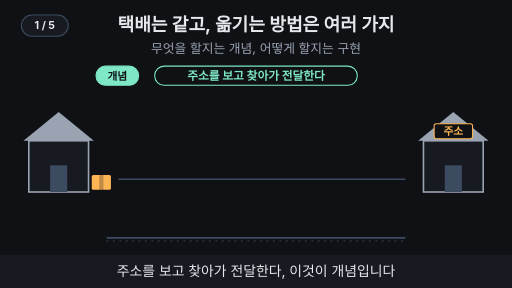
t = 0.00 s
t = 1.65 s: frame unchanged from t = 0.00 s, image omitted
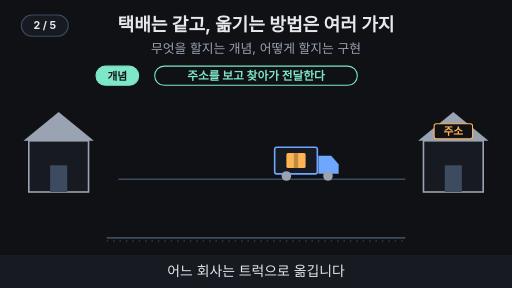
t = 3.18 s
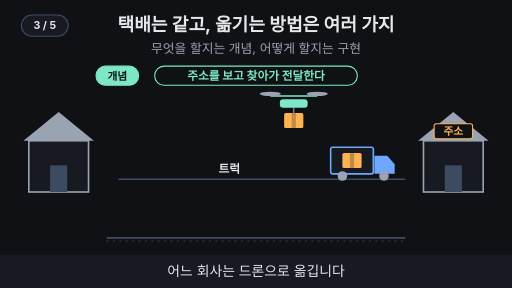
t = 5.10 s
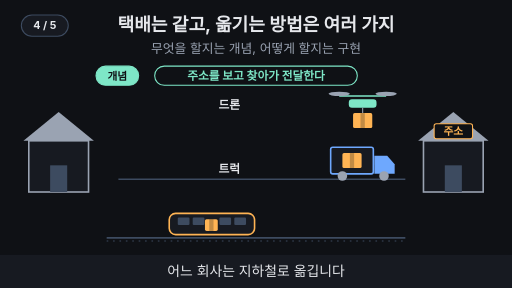
t = 6.63 s
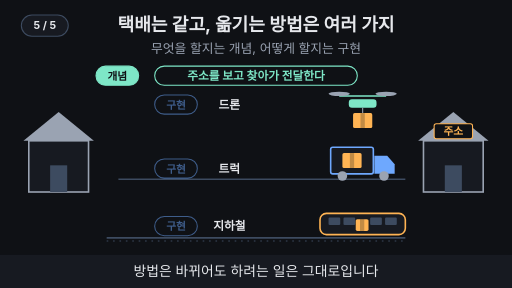
t = 8.10 s

The animated SVG that drew these frames (rendered in a browser with its animation timeline set to each time). Animation: 24 SMIL elements (animate=21,animateTransform=3); one cycle of 10.00 s, repeats indefinitely.

<svg xmlns="http://www.w3.org/2000/svg" viewBox="0 0 960 540" width="960" height="540" font-family="-apple-system,'Apple SD Gothic Neo','Segoe UI',sans-serif">
  <rect width="960" height="540" fill="#0f1115"/>

  <!-- 제목 + 고정 결론 -->
  <text x="480" y="58" text-anchor="middle" font-size="34" font-weight="700" fill="#e6e8ec">택배는 같고, 옮기는 방법은 여러 가지</text>
  <text x="480" y="100" text-anchor="middle" font-size="24" fill="#9aa3b2">무엇을 할지는 개념, 어떻게 할지는 구현</text>
<polygon points="44,264 110,210 176,264" fill="#9aa3b2"/><rect x="54" y="264" width="112" height="96" fill="#171a21" stroke="#9aa3b2" stroke-width="3"/><rect x="94" y="310" width="32" height="50" fill="#3d4b60"/>
<polygon points="784,264 850,210 916,264" fill="#9aa3b2"/><rect x="794" y="264" width="112" height="96" fill="#171a21" stroke="#9aa3b2" stroke-width="3"/><rect x="834" y="310" width="32" height="50" fill="#3d4b60"/>
<rect x="814" y="232" width="72" height="28" rx="4" fill="#0f1115" stroke="#ffb454" stroke-width="2"/><text x="850" y="253" text-anchor="middle" font-size="20" font-weight="700" fill="#ffb454" >주소</text>
<rect x="290" y="124" width="380" height="36" rx="18" fill="#0f1115" stroke="#7ee7c7" stroke-width="2"/><text x="480" y="150" text-anchor="middle" font-size="22" font-weight="700" fill="#7ee7c7">주소를 보고 찾아가 전달한다</text>
<rect x="180" y="124" width="80" height="36" rx="18" fill="#7ee7c7" stroke="#7ee7c7" stroke-width="2"/><text x="220" y="150" text-anchor="middle" font-size="20" font-weight="700" fill="#0f1115">개념</text>
<g opacity="1"><animate attributeName="opacity" values="1;1;0;0;1" keyTimes="0;0.2;0.22;0.98;1" dur="10s" repeatCount="indefinite"/><rect x="172" y="328" width="36" height="28" rx="3" fill="#ffb454"/><rect x="186" y="328" width="8" height="28" fill="#0f1115" fill-opacity="0.25"/></g>
<line x1="222" y1="336" x2="760" y2="336" stroke="#3d4b60" stroke-width="3" ></line>
<line x1="200" y1="446" x2="760" y2="446" stroke="#3d4b60" stroke-width="3" ></line>
<line x1="200" y1="452" x2="760" y2="452" stroke="#3d4b60" stroke-width="2" stroke-dasharray="3 9"></line>
<g opacity="0"><animate attributeName="opacity" values="0;0;1;1;0;0" keyTimes="0;0.2;0.22;0.97;0.99;1" dur="10s" repeatCount="indefinite"/><g><animateTransform attributeName="transform" type="translate" values="260,316;260,316;680,316;680,316" keyTimes="0;0.22;0.35;1" dur="10s" repeatCount="indefinite"/><rect x="-60" y="-40" width="80" height="50" rx="4" fill="#171a21" stroke="#6ea8fe" stroke-width="3"/><path d="M22 -24 h24 l14 16 v18 h-38 z" fill="#6ea8fe"/><circle cx="-38" cy="14" r="9" fill="#9aa3b2"/><circle cx="40" cy="14" r="9" fill="#9aa3b2"/><rect x="-38" y="-29" width="36" height="28" rx="3" fill="#ffb454"/><rect x="-24" y="-29" width="8" height="28" fill="#0f1115" fill-opacity="0.25"/></g></g>
<g opacity="0"><animate attributeName="opacity" values="0;0;1;1;0;0" keyTimes="0;0.35;0.37;0.97;0.99;1" dur="10s" repeatCount="indefinite"/><text x="430" y="324" text-anchor="middle" font-size="22" font-weight="700" fill="#e6e8ec" >트럭</text></g>
<g opacity="0"><animate attributeName="opacity" values="0;0;1;1;0;0" keyTimes="0;0.4;0.42;0.97;0.99;1" dur="10s" repeatCount="indefinite"/><g><animateTransform attributeName="transform" type="translate" values="260,196;260,196;680,196;680,196" keyTimes="0;0.42;0.55;1" dur="10s" repeatCount="indefinite"/><rect x="-26" y="-10" width="52" height="16" rx="6" fill="#7ee7c7"/><line x1="-44" y1="-16" x2="44" y2="-16" stroke="#7ee7c7" stroke-width="3"/><ellipse cx="-44" cy="-20" rx="20" ry="4" fill="#9aa3b2"/><ellipse cx="44" cy="-20" rx="20" ry="4" fill="#9aa3b2"/><line x1="0" y1="6" x2="0" y2="16" stroke="#9aa3b2" stroke-width="2"/><rect x="-18" y="16" width="36" height="28" rx="3" fill="#ffb454"/><rect x="-4" y="16" width="8" height="28" fill="#0f1115" fill-opacity="0.25"/></g></g>
<g opacity="0"><animate attributeName="opacity" values="0;0;1;1;0;0" keyTimes="0;0.55;0.57;0.97;0.99;1" dur="10s" repeatCount="indefinite"/><text x="430" y="204" text-anchor="middle" font-size="22" font-weight="700" fill="#e6e8ec" >드론</text></g>
<g opacity="0"><animate attributeName="opacity" values="0;0;1;1;0;0" keyTimes="0;0.6;0.62;0.97;0.99;1" dur="10s" repeatCount="indefinite"/><g><animateTransform attributeName="transform" type="translate" values="260,424;260,424;680,424;680,424" keyTimes="0;0.62;0.75;1" dur="10s" repeatCount="indefinite"/><rect x="-80" y="-24" width="160" height="40" rx="12" fill="#171a21" stroke="#ffb454" stroke-width="3"/><rect x="-64" y="-16" width="22" height="14" rx="2" fill="#3d4b60"/><rect x="-36" y="-16" width="22" height="14" rx="2" fill="#3d4b60"/><rect x="14" y="-16" width="22" height="14" rx="2" fill="#3d4b60"/><rect x="42" y="-16" width="22" height="14" rx="2" fill="#3d4b60"/><rect x="-13" y="-13" width="24" height="22" rx="3" fill="#ffb454"/><rect x="-5" y="-13" width="8" height="22" fill="#0f1115" fill-opacity="0.25"/></g></g>
<g opacity="0"><animate attributeName="opacity" values="0;0;1;1;0;0" keyTimes="0;0.75;0.77;0.97;0.99;1" dur="10s" repeatCount="indefinite"/><text x="430" y="432" text-anchor="middle" font-size="22" font-weight="700" fill="#e6e8ec" >지하철</text></g>
<rect x="834" y="310" width="32" height="50" fill="#7ee7c7" opacity="0"><animate attributeName="opacity" values="0;0;0.8;0;0;0.8;0;0;0.8;0;0" keyTimes="0;0.35;0.36;0.39;0.55;0.56;0.59;0.75;0.76;0.79;1" dur="10s" repeatCount="indefinite"/></rect>
<g opacity="0"><animate attributeName="opacity" values="0;0;1;1;0;0" keyTimes="0;0.8;0.82;0.97;0.99;1" dur="10s" repeatCount="indefinite"/><rect x="290" y="178" width="80" height="36" rx="18" fill="#0f1115" stroke="#6ea8fe" stroke-width="2"/><text x="330" y="204" text-anchor="middle" font-size="20" font-weight="700" fill="#6ea8fe">구현</text></g>
<g opacity="0"><animate attributeName="opacity" values="0;0;1;1;0;0" keyTimes="0;0.8;0.82;0.97;0.99;1" dur="10s" repeatCount="indefinite"/><rect x="290" y="298" width="80" height="36" rx="18" fill="#0f1115" stroke="#6ea8fe" stroke-width="2"/><text x="330" y="324" text-anchor="middle" font-size="20" font-weight="700" fill="#6ea8fe">구현</text></g>
<g opacity="0"><animate attributeName="opacity" values="0;0;1;1;0;0" keyTimes="0;0.8;0.82;0.97;0.99;1" dur="10s" repeatCount="indefinite"/><rect x="290" y="406" width="80" height="36" rx="18" fill="#0f1115" stroke="#6ea8fe" stroke-width="2"/><text x="330" y="432" text-anchor="middle" font-size="20" font-weight="700" fill="#6ea8fe">구현</text></g>
  <!-- 자막 바 -->
  <rect x="0" y="478" width="960" height="62" fill="#171a21"/>
  <g font-size="26" fill="#e6e8ec" text-anchor="middle">
    <text x="480" y="518" opacity="1">주소를 보고 찾아가 전달한다, 이것이 개념입니다
      <animate attributeName="opacity" values="1;1;0;0;1" keyTimes="0;0.19;0.2;0.99;1" dur="10s" repeatCount="indefinite"/></text>
    <text x="480" y="518" opacity="0">어느 회사는 트럭으로 옮깁니다
      <animate attributeName="opacity" values="0;0;1;1;0;0" keyTimes="0;0.19;0.2;0.39;0.4;1" dur="10s" repeatCount="indefinite"/></text>
    <text x="480" y="518" opacity="0">어느 회사는 드론으로 옮깁니다
      <animate attributeName="opacity" values="0;0;1;1;0;0" keyTimes="0;0.39;0.4;0.59;0.6;1" dur="10s" repeatCount="indefinite"/></text>
    <text x="480" y="518" opacity="0">어느 회사는 지하철로 옮깁니다
      <animate attributeName="opacity" values="0;0;1;1;0;0" keyTimes="0;0.59;0.6;0.79;0.8;1" dur="10s" repeatCount="indefinite"/></text>
    <text x="480" y="518" opacity="0">방법은 바뀌어도 하려는 일은 그대로입니다
      <animate attributeName="opacity" values="0;0;1;1;0;0" keyTimes="0;0.79;0.8;0.98;0.99;1" dur="10s" repeatCount="indefinite"/></text>
  </g>
<g aria-label="재생 단계"><rect x="40" y="28" width="88" height="40" rx="20" fill="#171a21" stroke="#3d4b60" stroke-width="2"/><text x="84" y="55" text-anchor="middle" font-size="20" font-weight="700" fill="#e6e8ec" opacity="1">1 / 5<animate attributeName="opacity" values="1;1;0;0" keyTimes="0;0.19;0.2;1" calcMode="discrete" dur="10s" repeatCount="indefinite"/></text><text x="84" y="55" text-anchor="middle" font-size="20" font-weight="700" fill="#e6e8ec" opacity="0">2 / 5<animate attributeName="opacity" values="0;0;1;1;0;0" keyTimes="0;0.19;0.2;0.39;0.4;1" calcMode="discrete" dur="10s" repeatCount="indefinite"/></text><text x="84" y="55" text-anchor="middle" font-size="20" font-weight="700" fill="#e6e8ec" opacity="0">3 / 5<animate attributeName="opacity" values="0;0;1;1;0;0" keyTimes="0;0.39;0.4;0.59;0.6;1" calcMode="discrete" dur="10s" repeatCount="indefinite"/></text><text x="84" y="55" text-anchor="middle" font-size="20" font-weight="700" fill="#e6e8ec" opacity="0">4 / 5<animate attributeName="opacity" values="0;0;1;1;0;0" keyTimes="0;0.59;0.6;0.79;0.8;1" calcMode="discrete" dur="10s" repeatCount="indefinite"/></text><text x="84" y="55" text-anchor="middle" font-size="20" font-weight="700" fill="#e6e8ec" opacity="0">5 / 5<animate attributeName="opacity" values="0;0;1;1" keyTimes="0;0.79;0.8;1" calcMode="discrete" dur="10s" repeatCount="indefinite"/></text></g>
</svg>
